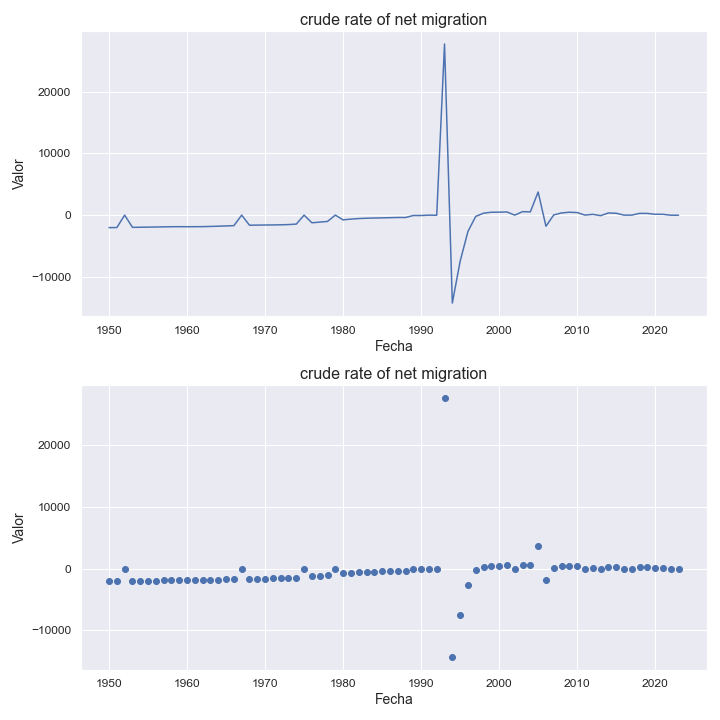

Values plotted in this chart, from the file beside it:
indicatorshortname, locationid, location, iso2, timeid, time, value
crude rate of net migration, 204, benin, bj, 1, 1950, -2028
crude rate of net migration, 204, benin, bj, 2, 1951, -2015
crude rate of net migration, 204, benin, bj, 3, 1952, -2.0
crude rate of net migration, 204, benin, bj, 4, 1953, -1984
crude rate of net migration, 204, benin, bj, 5, 1954, -1966
crude rate of net migration, 204, benin, bj, 6, 1955, -1948
crude rate of net migration, 204, benin, bj, 7, 1956, -1926
crude rate of net migration, 204, benin, bj, 8, 1957, -1904
crude rate of net migration, 204, benin, bj, 9, 1958, -1884
crude rate of net migration, 204, benin, bj, 10, 1959, -1875
crude rate of net migration, 204, benin, bj, 11, 1960, -1879
crude rate of net migration, 204, benin, bj, 12, 1961, -1878
crude rate of net migration, 204, benin, bj, 13, 1962, -1867
crude rate of net migration, 204, benin, bj, 14, 1963, -1836
crude rate of net migration, 204, benin, bj, 15, 1964, -1799
crude rate of net migration, 204, benin, bj, 16, 1965, -1753
crude rate of net migration, 204, benin, bj, 17, 1966, -1708
crude rate of net migration, 204, benin, bj, 18, 1967, -1.67
crude rate of net migration, 204, benin, bj, 19, 1968, -1637
crude rate of net migration, 204, benin, bj, 20, 1969, -1618
crude rate of net migration, 204, benin, bj, 21, 1970, -1604
crude rate of net migration, 204, benin, bj, 22, 1971, -1592
crude rate of net migration, 204, benin, bj, 23, 1972, -1572
crude rate of net migration, 204, benin, bj, 24, 1973, -1534
crude rate of net migration, 204, benin, bj, 25, 1974, -1457
crude rate of net migration, 204, benin, bj, 26, 1975, -1.36
crude rate of net migration, 204, benin, bj, 27, 1976, -1244
crude rate of net migration, 204, benin, bj, 28, 1977, -1133
crude rate of net migration, 204, benin, bj, 29, 1978, -1025
crude rate of net migration, 204, benin, bj, 30, 1979, -0.9
crude rate of net migration, 204, benin, bj, 31, 1980, -768.0
crude rate of net migration, 204, benin, bj, 32, 1981, -647.0
crude rate of net migration, 204, benin, bj, 33, 1982, -556.0
crude rate of net migration, 204, benin, bj, 34, 1983, -503.0
crude rate of net migration, 204, benin, bj, 35, 1984, -471.0
crude rate of net migration, 204, benin, bj, 36, 1985, -444.0
crude rate of net migration, 204, benin, bj, 37, 1986, -418.0
crude rate of net migration, 204, benin, bj, 38, 1987, -385.0
crude rate of net migration, 204, benin, bj, 39, 1988, -387.0
crude rate of net migration, 204, benin, bj, 40, 1989, -64.0
crude rate of net migration, 204, benin, bj, 41, 1990, -66.0
crude rate of net migration, 204, benin, bj, 42, 1991, 0.0
crude rate of net migration, 204, benin, bj, 43, 1992, -27.0
crude rate of net migration, 204, benin, bj, 44, 1993, 27753
crude rate of net migration, 204, benin, bj, 45, 1994, -14263
crude rate of net migration, 204, benin, bj, 46, 1995, -7493
crude rate of net migration, 204, benin, bj, 47, 1996, -2656
crude rate of net migration, 204, benin, bj, 48, 1997, -208.0
crude rate of net migration, 204, benin, bj, 49, 1998, 312.0
crude rate of net migration, 204, benin, bj, 50, 1999, 467.0
crude rate of net migration, 204, benin, bj, 51, 2000, 477.0
crude rate of net migration, 204, benin, bj, 52, 2001, 517.0
crude rate of net migration, 204, benin, bj, 53, 2002, 0.48
crude rate of net migration, 204, benin, bj, 54, 2003, 559.0
crude rate of net migration, 204, benin, bj, 55, 2004, 529.0
crude rate of net migration, 204, benin, bj, 56, 2005, 3748
crude rate of net migration, 204, benin, bj, 57, 2006, -1799
crude rate of net migration, 204, benin, bj, 58, 2007, 29.0
crude rate of net migration, 204, benin, bj, 59, 2008, 358.0
crude rate of net migration, 204, benin, bj, 60, 2009, 466.0
... 14 more rows
